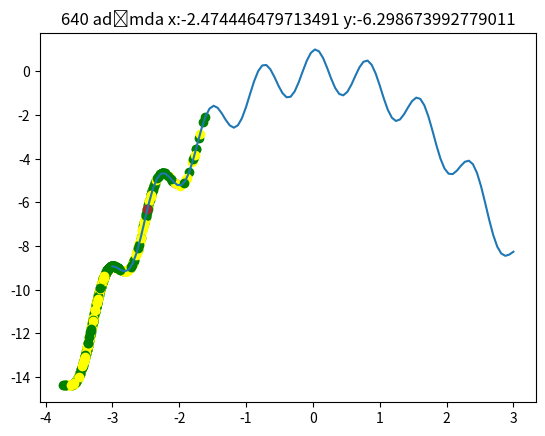

Reproduce this figure in Python.
import matplotlib.pyplot as plt                   #metropolis algoritması 
import numpy as np
import random

def fonk(x):
    return np.cos(8*x-0.3)-x**2+0.2*x    # iki yıldız üs alma

alt_sinir=-3
ust_sinir=3

x=np.linspace(alt_sinir, ust_sinir,100) 
         
y=fonk(x)     
plt.plot(x,y)

baslangic_x=random.uniform(-3,3)        
baslangic_y=fonk(baslangic_x)

plt.scatter(baslangic_x,baslangic_y, color='red')

eniyi_x=baslangic_x
eniyi_y= baslangic_y

gorus_mesafesi=0.2 
T=10 
kabul_edilen = 0

for adim in range(1000):  
    hareket=random.uniform(-gorus_mesafesi, gorus_mesafesi) 

    sonraki_x=baslangic_x + hareket
    sonraki_y=fonk(sonraki_x)

    if(sonraki_y> baslangic_y):
        kabul_edilen +=1
        baslangic_x=sonraki_x
        baslangic_y=sonraki_y
        plt.scatter(baslangic_x, baslangic_y, color="green")

        if sonraki_y>eniyi_y:
            eniyi_x=sonraki_x
            eniyi_y =sonraki_y

    else:         # metropolis algoritması
        w=(np.exp(-(sonraki_y- baslangic_y)/T)-1)*10
        r=random.random()  # 0 ile 1 arasında değer üretiyor.
        #print(f'w: (w)')
        if w>r:
            kabul_edilen +=1
            baslangic_x=sonraki_x
            baslangic_y=sonraki_y
            plt.scatter(baslangic_x, baslangic_y, color="yellow") #sarı olanlar kötü hareketler


plt.title(f'{kabul_edilen} adımda x:{baslangic_x} y:{baslangic_y}')
plt.scatter(baslangic_x,baslangic_y, color="brown")
plt.show()

